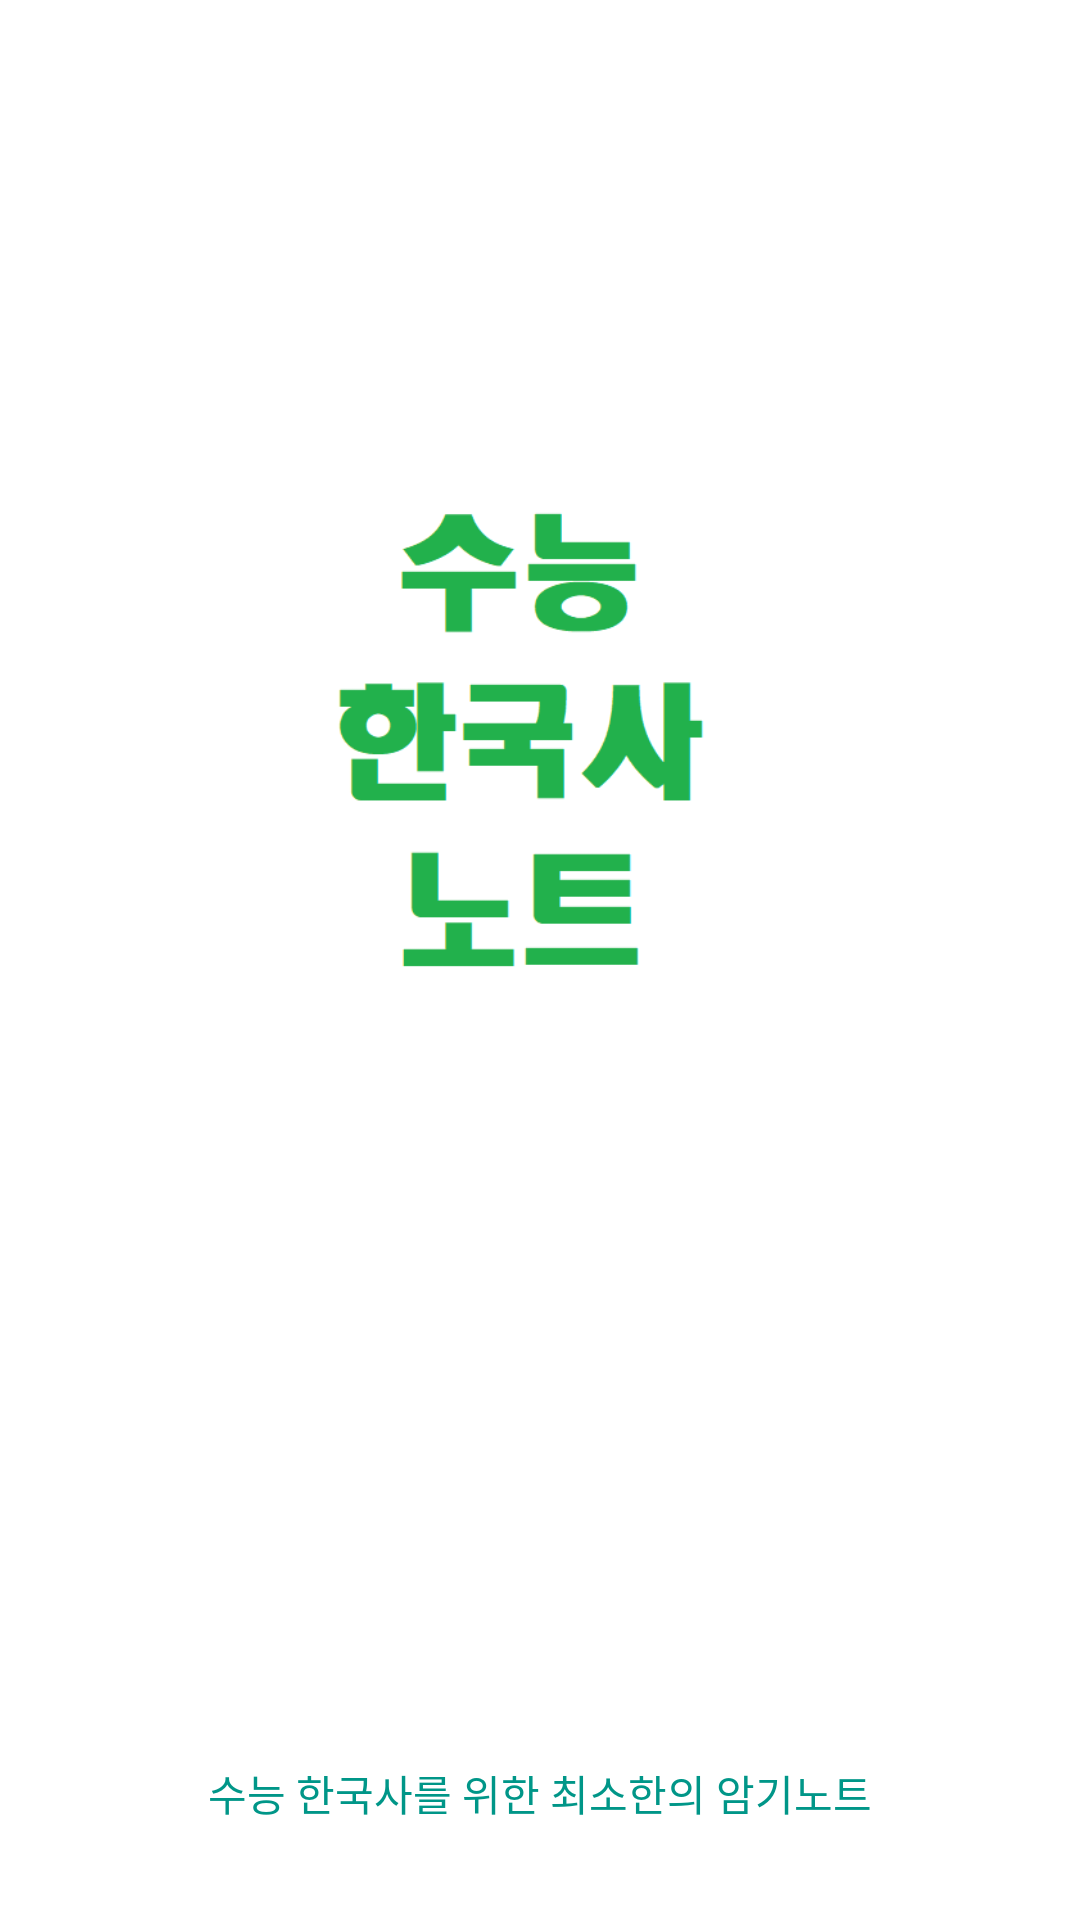

Write the Android layout XML for this screen, with the resource values it uses.
<!-- AndroidManifest.xml: application theme Theme.KoreanHistoryNote -->
<!-- res/layout/activity_entrance.xml -->
<?xml version="1.0" encoding="utf-8"?>
<androidx.constraintlayout.widget.ConstraintLayout xmlns:android="http://schemas.android.com/apk/res/android"
    xmlns:app="http://schemas.android.com/apk/res-auto"
    xmlns:tools="http://schemas.android.com/tools"
    android:layout_width="match_parent"
    android:layout_height="match_parent"
    tools:context="com.example.koreanhistorynote.EntraneActivity">

    <ImageView
        android:id="@+id/imageView2"
        android:layout_width="214dp"
        android:layout_height="263dp"
        app:layout_constraintBottom_toTopOf="@+id/textView2"
        app:layout_constraintEnd_toEndOf="parent"
        app:layout_constraintStart_toStartOf="parent"
        app:layout_constraintTop_toTopOf="parent"
        app:layout_constraintVertical_bias="0.38"
        app:srcCompat="@drawable/intro_title" />

    <TextView
        android:id="@+id/textView2"
        android:layout_width="wrap_content"
        android:layout_height="wrap_content"
        android:layout_marginBottom="32dp"
        android:text="수능 한국사를 위한 최소한의 암기노트"
        android:textColor="#009688"
        app:layout_constraintBottom_toBottomOf="parent"
        app:layout_constraintEnd_toEndOf="parent"
        app:layout_constraintStart_toStartOf="parent" />

</androidx.constraintlayout.widget.ConstraintLayout>
<!-- resources referenced by this layout -->
<resources>
  <!-- drawable intro_title: png bitmap (drawable-v24, 6112 bytes) -->
  <style name="Theme.KoreanHistoryNote" parent="Theme.MaterialComponents.DayNight.DarkActionBar">
          
          <item name="colorPrimary">@color/purple_500</item>
          <item name="colorPrimaryVariant">@color/purple_700</item>
          <item name="colorOnPrimary">@color/white</item>
          
          <item name="colorSecondary">@color/teal_200</item>
          <item name="colorSecondaryVariant">@color/teal_700</item>
          <item name="colorOnSecondary">@color/black</item>
          
          <item name="android:statusBarColor" tools:targetApi="l">?attr/colorPrimaryVariant</item>
          
      </style>
  <!-- not gathered from this repository: default colours our renderer supplied (Android Studio template values) -->
  <color name="purple_500">#FF6200EE</color>
  <color name="purple_700">#FF3700B3</color>
  <color name="teal_200">#FF03DAC5</color>
  <color name="teal_700">#FF018786</color>
  <color name="black">#FF000000</color>
  <color name="white">#FFFFFFFF</color>
</resources>
